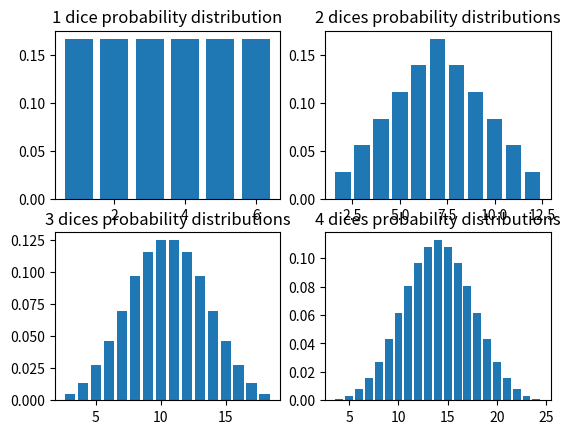

Python code for this plot:
import numpy as np
import matplotlib.pyplot as plt
import random

#1
theoreticalMean = np.sum(range(1,7)) / 6
print(theoreticalMean)
meanValues = []
for i in range(1, 1000001):
    if i == 10 or i == 100 or i == 1000 or i == 10000 or i == 100000 or i == 1000000:
        diceRollValues = np.array(np.random.randint(1,6, size = i))
        meanValues.append(float(np.mean(diceRollValues)))
print(meanValues)

#2
diceOutcomesX, diceOutcomesY = np.meshgrid(range(1,7), range(1, 7))
diceGrid = diceOutcomesX + diceOutcomesY
for i in range(2,13):
    print(f"{i} accurs {np.count_nonzero(diceGrid == i)} times, frequency: {np.count_nonzero(diceGrid == i) / np.count_nonzero(diceGrid)}")
frequency = [np.count_nonzero(diceGrid == i) / np.count_nonzero(diceGrid) for i in range(2, 13)]

plt.subplot(2, 2, 1)
plt.bar(range(1, 7), [1/6 for _ in range(6)])
plt.title("1 dice probability distribution")

plt.subplot(2, 2, 2)
plt.bar(range(2, 13), frequency)
plt.title("2 dices probability distributions")

plt.subplot(2, 2, 3)
diceOutcomesX, diceOutcomesY, diceOutcomesZ = np.meshgrid(range(1,7), range(1,7), range(1,7))
diceGrid = diceOutcomesX + diceOutcomesY + diceOutcomesZ
plt.bar(range(3, 19), [np.count_nonzero(diceGrid == i) / np.count_nonzero(diceGrid) for i in range(3, 19)])
plt.title("3 dices probability distributions")

plt.subplot(2, 2, 4)
diceOutcomesX, diceOutcomesY, diceOutcomesZ, diceOutcomesFour = np.meshgrid(range(1,7), range(1,7), range(1,7), range(1,7))
diceGrid = diceOutcomesX + diceOutcomesY + diceOutcomesZ + diceOutcomesFour
plt.bar(range(4, 25), [np.count_nonzero(diceGrid == i) / np.count_nonzero(diceGrid) for i in range(4, 25)])
plt.title("4 dices probability distributions")
plt.show()

#3
